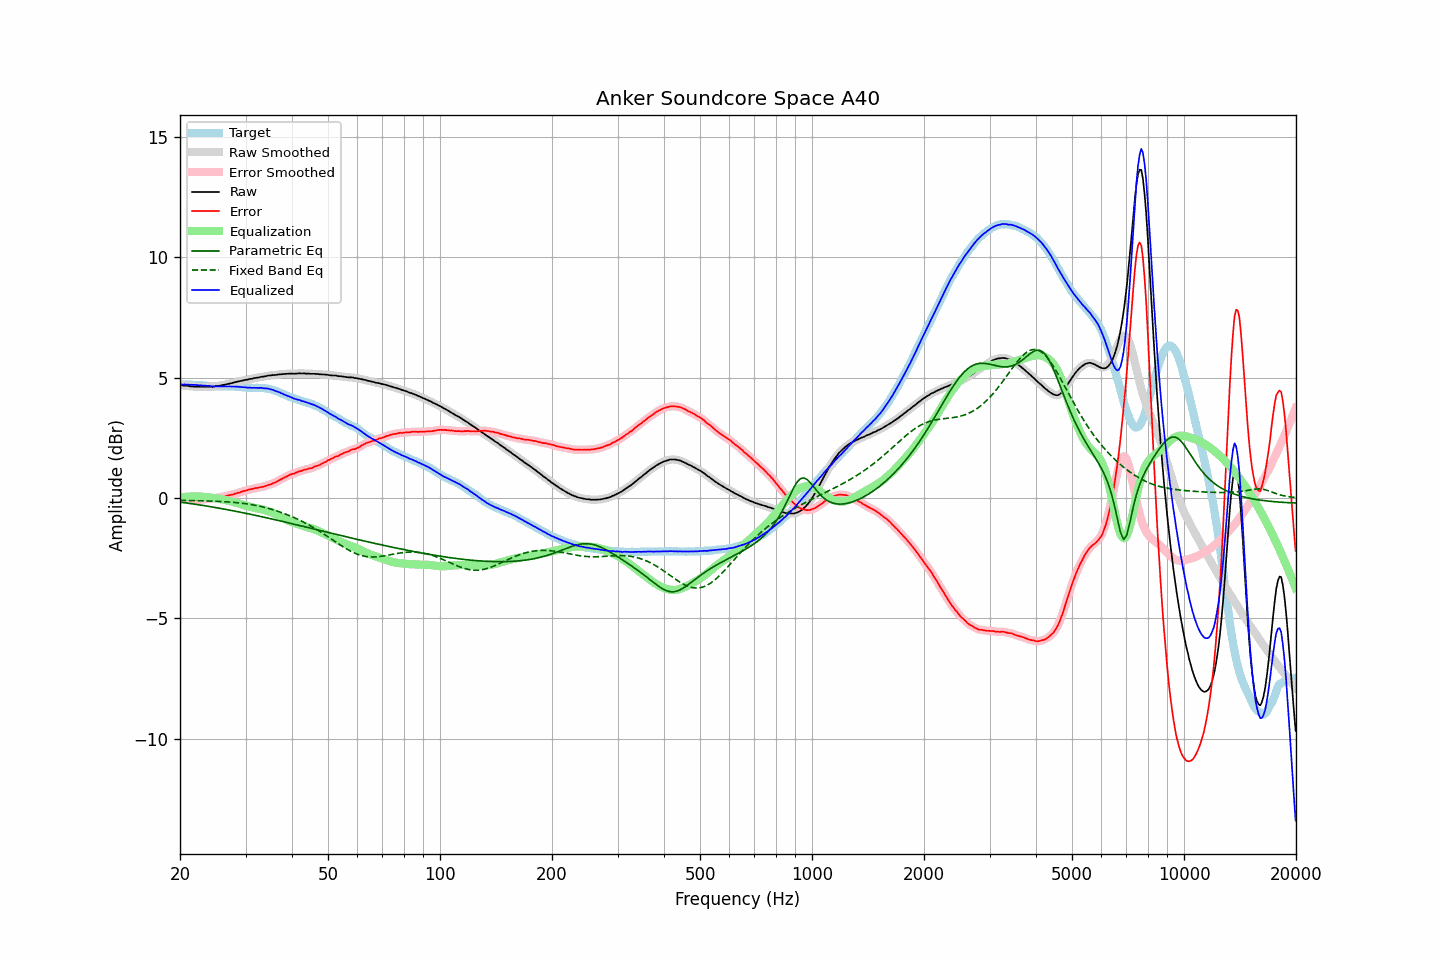

Data behind this chart, as committed beside it:
frequency, raw, error, smoothed, error_smoothed, equalization, parametric_eq, fixed_band_eq, equalized_raw, equalized_smoothed, target
20.00, 4.68, -0.04, 4.68, -0.04, 0.03, -0.16, -0.09, 4.71, 4.71, 4.72
20.20, 4.68, -0.04, 4.68, -0.04, 0.04, -0.17, -0.09, 4.72, 4.72, 4.72
20.40, 4.67, -0.05, 4.68, -0.04, 0.04, -0.18, -0.09, 4.72, 4.72, 4.72
20.61, 4.67, -0.05, 4.67, -0.04, 0.05, -0.19, -0.09, 4.72, 4.72, 4.72
20.81, 4.66, -0.05, 4.66, -0.05, 0.06, -0.20, -0.09, 4.72, 4.72, 4.71
21.02, 4.66, -0.05, 4.66, -0.05, 0.06, -0.21, -0.10, 4.72, 4.72, 4.71
21.23, 4.64, -0.06, 4.65, -0.06, 0.06, -0.22, -0.10, 4.71, 4.71, 4.71
21.44, 4.64, -0.07, 4.64, -0.07, 0.07, -0.23, -0.10, 4.71, 4.71, 4.72
21.66, 4.63, -0.07, 4.63, -0.08, 0.07, -0.24, -0.10, 4.70, 4.70, 4.71
21.87, 4.63, -0.07, 4.63, -0.07, 0.07, -0.25, -0.10, 4.70, 4.70, 4.71
22.09, 4.62, -0.07, 4.63, -0.07, 0.07, -0.26, -0.10, 4.69, 4.70, 4.70
22.31, 4.62, -0.07, 4.62, -0.07, 0.07, -0.27, -0.11, 4.69, 4.69, 4.69
22.54, 4.62, -0.06, 4.62, -0.07, 0.07, -0.28, -0.11, 4.69, 4.69, 4.68
22.76, 4.62, -0.06, 4.62, -0.06, 0.06, -0.29, -0.11, 4.68, 4.68, 4.68
22.99, 4.62, -0.06, 4.62, -0.06, 0.06, -0.30, -0.11, 4.68, 4.68, 4.68
23.22, 4.62, -0.05, 4.62, -0.05, 0.05, -0.31, -0.11, 4.67, 4.67, 4.67
23.45, 4.62, -0.05, 4.62, -0.04, 0.04, -0.32, -0.12, 4.67, 4.67, 4.67
23.69, 4.62, -0.04, 4.63, -0.03, 0.04, -0.33, -0.12, 4.66, 4.66, 4.66
23.92, 4.63, -0.02, 4.63, -0.03, 0.03, -0.35, -0.12, 4.66, 4.66, 4.65
24.16, 4.63, -0.02, 4.63, -0.02, 0.02, -0.36, -0.12, 4.66, 4.65, 4.65
24.40, 4.62, -0.02, 4.63, -0.02, 0.02, -0.37, -0.13, 4.64, 4.65, 4.65
24.65, 4.63, -0.01, 4.63, -0.02, 0.01, -0.38, -0.13, 4.64, 4.64, 4.65
24.89, 4.64, -0.00, 4.64, -0.00, -0.00, -0.39, -0.13, 4.64, 4.64, 4.65
25.14, 4.65, 0.01, 4.65, 0.01, -0.01, -0.40, -0.13, 4.64, 4.64, 4.65
25.39, 4.66, 0.03, 4.66, 0.03, -0.02, -0.41, -0.14, 4.64, 4.64, 4.63
25.65, 4.67, 0.04, 4.67, 0.04, -0.03, -0.43, -0.14, 4.64, 4.64, 4.63
25.91, 4.68, 0.05, 4.69, 0.05, -0.05, -0.44, -0.14, 4.63, 4.64, 4.63
26.16, 4.70, 0.06, 4.70, 0.06, -0.06, -0.45, -0.15, 4.64, 4.64, 4.64
26.43, 4.71, 0.07, 4.71, 0.08, -0.08, -0.46, -0.15, 4.64, 4.64, 4.64
26.69, 4.73, 0.09, 4.73, 0.09, -0.09, -0.47, -0.16, 4.64, 4.64, 4.64
26.96, 4.74, 0.11, 4.74, 0.11, -0.11, -0.49, -0.16, 4.64, 4.64, 4.64
27.23, 4.76, 0.13, 4.76, 0.12, -0.12, -0.50, -0.16, 4.64, 4.64, 4.64
27.50, 4.77, 0.14, 4.78, 0.14, -0.14, -0.51, -0.17, 4.63, 4.64, 4.63
27.77, 4.79, 0.15, 4.79, 0.16, -0.16, -0.53, -0.17, 4.64, 4.64, 4.64
28.05, 4.81, 0.18, 4.81, 0.18, -0.18, -0.54, -0.18, 4.64, 4.63, 4.63
28.33, 4.82, 0.19, 4.83, 0.20, -0.20, -0.55, -0.19, 4.63, 4.63, 4.63
28.62, 4.84, 0.22, 4.84, 0.22, -0.22, -0.56, -0.19, 4.63, 4.63, 4.62
28.90, 4.85, 0.23, 4.85, 0.23, -0.24, -0.58, -0.20, 4.62, 4.62, 4.63
29.19, 4.87, 0.26, 4.87, 0.26, -0.26, -0.59, -0.21, 4.62, 4.61, 4.62
29.48, 4.88, 0.28, 4.89, 0.28, -0.28, -0.60, -0.22, 4.61, 4.61, 4.60
29.78, 4.90, 0.30, 4.90, 0.30, -0.30, -0.62, -0.22, 4.61, 4.60, 4.60
30.08, 4.91, 0.31, 4.91, 0.32, -0.32, -0.63, -0.23, 4.60, 4.60, 4.60
30.38, 4.92, 0.33, 4.93, 0.34, -0.33, -0.65, -0.24, 4.59, 4.59, 4.59
30.68, 4.94, 0.36, 4.94, 0.35, -0.35, -0.66, -0.25, 4.59, 4.59, 4.59
30.99, 4.95, 0.37, 4.95, 0.37, -0.37, -0.67, -0.26, 4.58, 4.58, 4.58
31.30, 4.96, 0.38, 4.97, 0.39, -0.38, -0.69, -0.28, 4.58, 4.58, 4.58
31.61, 4.98, 0.40, 4.98, 0.40, -0.40, -0.70, -0.29, 4.59, 4.58, 4.58
31.93, 4.99, 0.42, 4.99, 0.41, -0.41, -0.72, -0.30, 4.58, 4.58, 4.58
32.24, 5.00, 0.42, 5.00, 0.43, -0.42, -0.73, -0.31, 4.58, 4.58, 4.59
32.57, 5.01, 0.44, 5.02, 0.44, -0.44, -0.75, -0.33, 4.58, 4.58, 4.57
32.89, 5.03, 0.45, 5.03, 0.45, -0.45, -0.76, -0.34, 4.58, 4.58, 4.58
33.22, 5.04, 0.47, 5.04, 0.46, -0.47, -0.77, -0.36, 4.58, 4.57, 4.58
33.55, 5.04, 0.47, 5.05, 0.48, -0.48, -0.79, -0.37, 4.56, 4.57, 4.57
33.89, 5.06, 0.50, 5.06, 0.50, -0.50, -0.80, -0.39, 4.56, 4.56, 4.56
34.23, 5.07, 0.52, 5.07, 0.52, -0.52, -0.82, -0.41, 4.55, 4.55, 4.55
34.57, 5.09, 0.55, 5.09, 0.55, -0.54, -0.83, -0.43, 4.55, 4.55, 4.55
34.92, 5.09, 0.57, 5.10, 0.57, -0.57, -0.85, -0.45, 4.53, 4.53, 4.52
35.27, 5.10, 0.58, 5.10, 0.59, -0.59, -0.86, -0.47, 4.51, 4.51, 4.52
35.62, 5.11, 0.63, 5.11, 0.62, -0.62, -0.88, -0.49, 4.49, 4.49, 4.49
35.97, 5.11, 0.64, 5.12, 0.65, -0.65, -0.90, -0.51, 4.46, 4.47, 4.47
... 635 more rows
